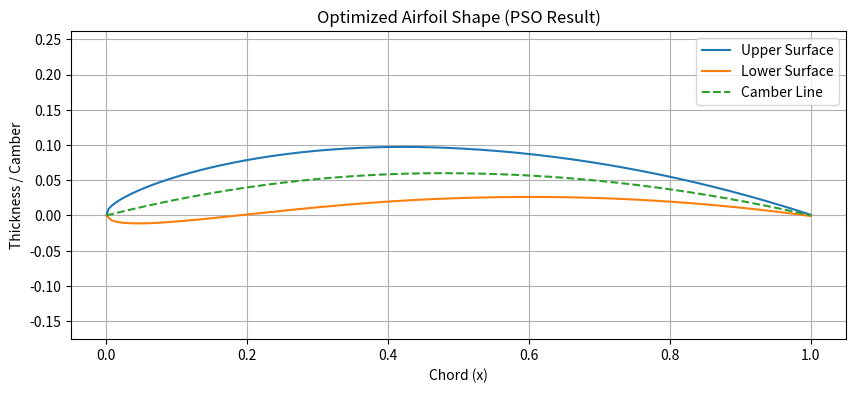

Generate this figure with matplotlib:
import numpy as np
import matplotlib.pyplot as plt


m = 0.06        # max camber
p = 0.47642227  # camber position
t = 0.08        # thickness

# Number of points
num_points = 200
x = np.linspace(0, 1, num_points)

# Thickness distribution (NACA formula)
yt = 5 * t * (
    0.2969 * np.sqrt(x)
    - 0.1260 * x
    - 0.3516 * x**2
    + 0.2843 * x**3
    - 0.1015 * x**4
)


yc = np.zeros_like(x)
dyc_dx = np.zeros_like(x)

for i in range(len(x)):
    if x[i] < p:
        yc[i] = (m / p**2) * (2 * p * x[i] - x[i]**2)
        dyc_dx[i] = (2 * m / p**2) * (p - x[i])
    else:
        yc[i] = (m / (1 - p)**2) * ((1 - 2*p) + 2*p*x[i] - x[i]**2)
        dyc_dx[i] = (2 * m / (1 - p)**2) * (p - x[i])

theta = np.arctan(dyc_dx)

# Upper surface
xu = x - yt * np.sin(theta)
yu = yc + yt * np.cos(theta)

# Lower surface
xl = x + yt * np.sin(theta)
yl = yc - yt * np.cos(theta)

# Plot
plt.figure(figsize=(10, 4))
plt.plot(xu, yu, label="Upper Surface")
plt.plot(xl, yl, label="Lower Surface")
plt.plot(x, yc, '--', label="Camber Line")

plt.title("Optimized Airfoil Shape (PSO Result)")
plt.xlabel("Chord (x)")
plt.ylabel("Thickness / Camber")
plt.axis("equal")
plt.grid(True)
plt.legend()
plt.show()
